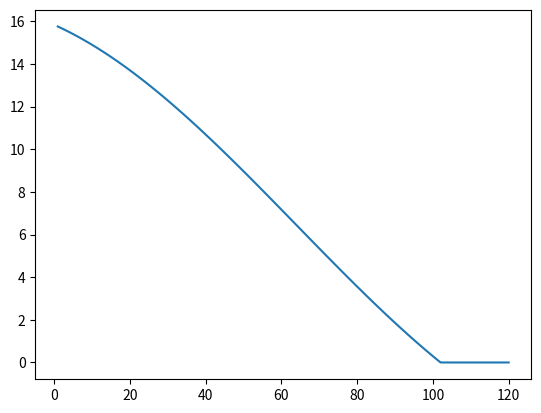

Here is the Python script that generated this plot:
#!/usr/bin/env python3
# -*- coding: utf-8 -*-
"""
Created on Thu Nov 12 14:32:28 2020

@author: Amelie
"""

import numpy as np
import matplotlib.pyplot as plt



def g_R(t, D_R=13.06, T_air_mean=6.639,period=365):
    """
    Parameters
    ----------
    t : time of forecast, in days since t0 (in days)
    T_air_mean : annual mean air temperature (in Celsius);
    D_R : average depth of river (in meters);
    period : annual cycle of air temperature variation (in days);

    Returns
    -------
    A function of air temperature at time t used to compute river temperature (in Celsius)

    """
    rho_w = 1e3  # [kg/(m^3)]
    Cp_w = 4.182e3 #[J/(kg*C)]

    h_wa = 21.7 # [W/(m^2 degC)]
    k_R = (h_wa / (rho_w*Cp_w*D_R))*sec_per_day # [1/day]

    w_R = 2*np.pi/period # [rad/day]
    alpha_R = np.arctan(w_R/k_R) # [rad]

    C1 = 5.869 # [C]
    S1 = -13.093 # [C]
    a = np.sqrt(C1**2 + S1**2) # [C]
    theta = np.arctan(C1/S1)+ np.pi # [rad]

    return T_air_mean + a * np.cos(alpha_R) * np.sin(w_R*t+theta-alpha_R)


def g_L(t, D_L=23.56, T_air_mean=6.639,period=365):
    """
    Parameters
    ----------
    t : time of forecast, in days since t0 (in days)
    T_air_mean : annual mean air temperature (in Celsius);
    D-L : average depth of Lake Ontario (in meters);
    period : annual cycle of air temperature variation (in days);

    Returns
    -------
    A function of air temperature at time t used to compute lake temperature (in Celsius)

    """
    rho_w = 1e3  # [kg/(m^3)]
    Cp_w = 4.182e3 #[J/(kg*C)]

    h_wa = 21.7 # [W/(m^2 degC)]
    k_L = (h_wa / (rho_w*Cp_w*D_L))*sec_per_day # [1/day]

    w_L = 2*np.pi/period # [rad/day]
    alpha_L = np.arctan(w_L/k_L) #[rad]

    C1 = 5.869 # [C]
    S1 = -13.093 #[C]
    a = np.sqrt(C1**2 + S1**2) # [C]
    theta = np.arctan(C1/S1) + np.pi# [rad]

    return T_air_mean + a * np.cos(alpha_L) * np.sin(w_L*t+theta-alpha_L)



def T_Lake(t, travel_time, t0=1,D=23.56):
    """
    Parameters
    ----------
    t : time of forecast, in days since t0;
    travel_time : time to travel between the upstream and downstream location (in days);
    t0 : initial date of forecast, in days from Oct. 1st.
    D : average depth of river (in meters);

    Returns
    -------
    Forecasted Lake (river head) temperature at time t (in Celsius)

    """
    rho_w = 1e3  # [kg/(m^3)]
    Cp_w = 4.182e3 #[J/(kg*C)]

    h_wa = 21.7 # [W/(m^2 degC)]
    k_L = (h_wa / (rho_w*Cp_w*D))*sec_per_day # [1/day]

    T_Lake_t0 = 16.00 #[C]

    return g_L(t,D_L=D) + np.exp(-k_L*(t-t0))*(T_Lake_t0-g_L(t0,D_L=D))


def T_downstream(t, travel_time, D_R=13.06):
    """
    Parameters
    ----------
    t : time of forecast, in days since t0;
    travel_time : time to travel between the upstream and downstream location (in days);
    D : average depth of river (in meters);

    Returns
    -------
    Forecasted temperature at downstream location at time t (in Celsius)
    """
    rho_w = 1e3  # [kg/(m^3)]
    Cp_w = 4.182e3 #[J/(kg*C)]

    h_wa = 21.7 # [W/(m^2 degC)]
    k_R = (h_wa / (rho_w*Cp_w*D_R) )*sec_per_day # [1/day]

    return g_R(t,D_R=D_R)+ np.exp(-k_R*travel_time)*( T_Lake(t-travel_time,travel_time)-g_R(t-travel_time,D_R=D_R) )


def Ta(t, T_air_mean=6.639,period=365):

    w = 2*np.pi/period # [rad/day]

    C1 = 5.869 # [C]
    S1 =-13.093 #[C]
    a = np.sqrt(C1**2 + S1**2) # [C]
    theta =np.arctan(C1/S1)+np.pi  # [rad]

    return T_air_mean+ a*np.sin(w*t + theta)


#%%
#Lake Ontario discharge: https://ijc.org/fr/clofsl/bassin/debits

sec_per_day = 24*60*60 #[s/day]

dist = 160e3 # Kingston - Cornwall [m]
discharge_downstream = 7000 #[m^3/s]
avg_river_width =  1.5e3 #[m]
avg_river_depth = 13.04 #[m]

avg_cross_section = avg_river_width * avg_river_depth #[m^2]
flow_velocity = discharge_downstream / avg_cross_section #[m/s]
travel_time = (dist/flow_velocity)/sec_per_day #[day]
print('Travel time: ' +'%4.2f'%(travel_time)+' days')

t= np.arange(120)+1 #[days]
T_Massena = T_downstream(t,travel_time,avg_river_depth)
T_Massena[T_Massena<0] = 0

plt.figure()
plt.plot(t,T_Massena)

# plt.figure()
# plt.plot(t,T_Lake(t,travel_time))

# plt.figure()
# plt.plot(t,Ta(t))

# t= np.arange(365)+1
# plt.figure()
# plt.plot(t,Ta(t))

#%%

# FOR CORNWALL TO LAKE ST-FRANCIS - 1986
# discharge at Cornwall: https://wateroffice.ec.gc.ca/report/historical_e.html?stn=02MC002&dataType=Daily&parameterType=Flow&year=1986&mode=Table&page=historical&start_year=1850&end_year=2020
# depth: http://fishing-app.gpsnauticalcharts.com/i-boating-fishing-web-app/fishing-marine-charts-navigation.html?title=ST+LAWRENCE+RIVER+MORRISTOWN+NY+TO+BUTTERNUT+BAY+ONT+boating+app#13.28/45.1638/-74.3552
sec_per_day = 24*60*60 #[s/day]

dist = 50e3 # Cornwall- Lake St-Francis [m]
discharge_downstream = 9336.66 #[m^3/s] discharge at Cornwall 1986 Oct-Nov-Dec mean
avg_river_width =  4e3 #[m]
avg_river_depth = 4 #[m]

avg_cross_section = avg_river_width * avg_river_depth #[m^2]
flow_velocity = discharge_downstream / avg_cross_section #[m/s]
travel_time = (dist/flow_velocity)/sec_per_day #[day]
print('Travel time: ' +'%4.2f'%(travel_time)+' days')

# t= np.arange(120)+1 #[days]
# T_Massena = T_downstream(t,travel_time,avg_river_depth)
# T_Massena[T_Massena<0] = 0

# plt.figure()
# plt.plot(t,T_Massena)

#%%
# # plt.figure()
# t= np.arange(365)+1 #[daya]
# Ta_t=Ta(t)
# # plt.plot(t,Ta_t)

# t = 1.
# D_L = 23.54
# D_R = 13.06

# period = 365
# w = 2*np.pi/period # [rad/day]

# C1 = 5.869 # [C]
# S1 = -13.093 #[C]
# a = np.sqrt(C1**2 + S1**2) # [C]
# theta = np.arctan(C1/S1) # [rad]

# test=(a*np.sin(w*t + theta))


# rho_w = 1e3  # [kg/(m^3)]
# Cp_w = 4.182e3 #[J/(kg*K)]

# h_wa = 21.7 # [W/(m^2 degC)]
# k_L = (h_wa / (rho_w*Cp_w*D_L))*sec_per_day # [1/day]
# k_R = (h_wa / (rho_w*Cp_w*D_R))*sec_per_day# [1/day]

# alpha_L = np.arctan(w/k_L) #[rad]
# alpha_R = np.arctan(w/k_R) #[rad]

# T_Lake_t0 = 16.35 #[C]
# T_air_mean=6.639 #[C]

# TWO = T_Lake_t0
# TO = 1

# #%%
# # RIVER TEMP
# KL = 0.01910924 # [1/day]
# KR = 0.03452020 # [1/day]

# TIL = 2.72018 - np.arctan(w / KL)
# T2R = 2.72018 - np.arctan(w / KR)

# CL = 1 / np.sqrt(1 + (w / KL)**2)
# CR = 1 / np.sqrt(1 + (w/ KR)**2)

# Al = w * t + T2R
# A3 = w * (t-travel_time) + T2R
# ER = np.exp(- KR * travel_time)

# XD = t
# A2 = w * (t - travel_time) + TIL
# A4 = w * (TO) + TIL
# EL = np.exp( - KL * (t-travel_time - TO))
# A = T_air_mean
# B = (TWO - 6.639 ) * EL
# C = 14.348 * CL * np.sin(A2)
# D = 14.348 * EL * CL * np.sin(A4)

# TL = A + B + C - D



# A = 6.639
# B = (TL - 6.639 ) * ER
# C = 14.348 * CR * np.sin(Al)
# D = 14.348 * ER * CR

# TR = A + B + C - D

# #%%
# # # LAKE TEMP
# # XD = t + travel_time
# # A2 = w * (XD - travel_time) + TIL
# # A4 = w * (TO) + TIL
# # EL = np.exp( - KL * (XD-travel_time - TO))
# # A = T_air_mean
# # B = (TWO - 6.639 ) * EL
# # C = 14.348 * CL * np.sin(A2)
# # D = 14.348 * EL * CL * np.sin(A4)

# # TL = A + B + C - D

